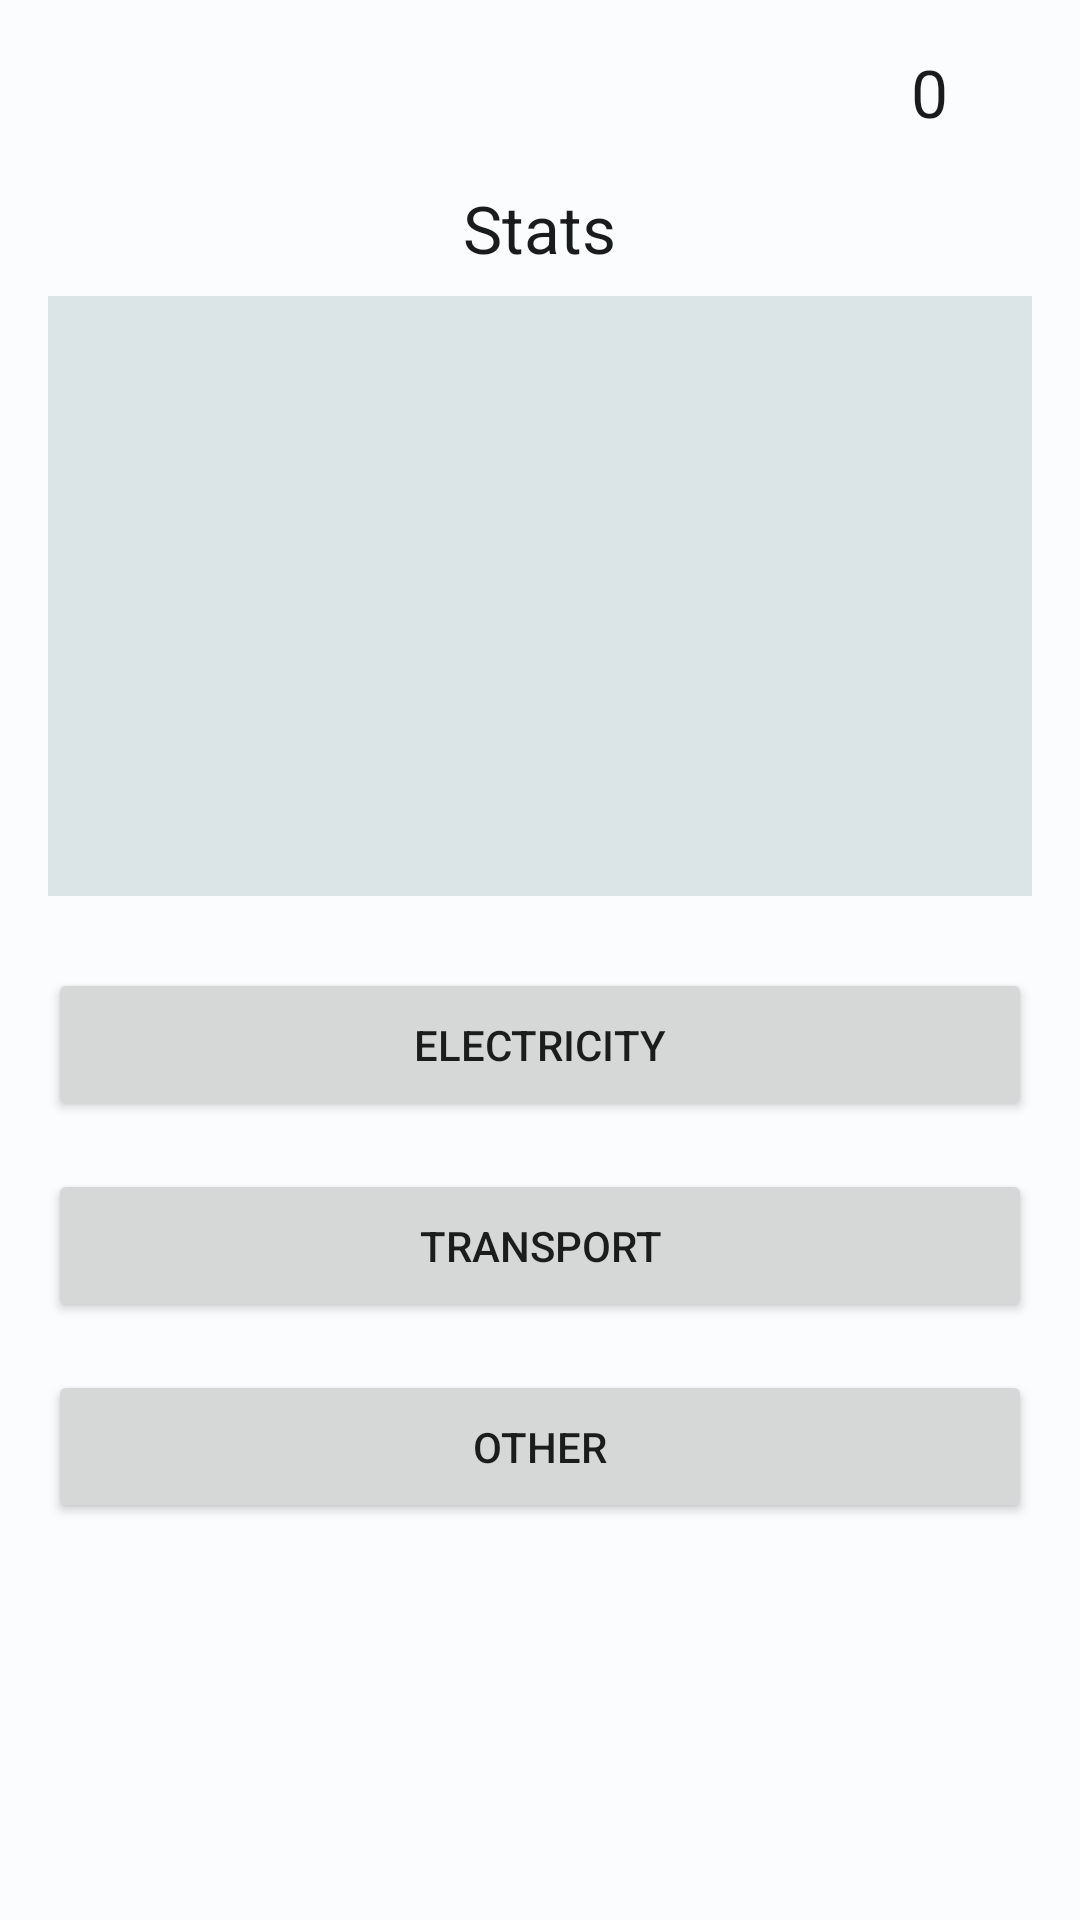

Android layout source for this screen:
<!-- AndroidManifest.xml: application theme Theme.CarbonTracer -->
<!-- res/layout/fragment_home.xml -->
<?xml version="1.0" encoding="utf-8"?>
<LinearLayout xmlns:android="http://schemas.android.com/apk/res/android"
    xmlns:app="http://schemas.android.com/apk/res-auto"
    xmlns:tools="http://schemas.android.com/tools"
    android:layout_width="match_parent"
    android:layout_height="match_parent"
    android:orientation="vertical"
    android:padding="16dp"
    tools:context=".HomeFragment">

    
    <RelativeLayout
        android:layout_width="match_parent"
        android:layout_height="wrap_content"
        android:layout_marginBottom="16dp">

        <LinearLayout
            android:id="@+id/streak_layout"
            android:layout_width="wrap_content"
            android:layout_height="wrap_content"
            android:layout_alignParentEnd="true"
            android:layout_centerVertical="true"
            android:gravity="center_vertical"
            android:orientation="horizontal">

            <TextView
                android:id="@+id/streak_count_text"
                android:layout_width="wrap_content"
                android:layout_height="wrap_content"
                android:layout_marginEnd="4dp"
                android:text="0"
                android:textAppearance="@style/TextAppearance.AppCompat.Large"
                android:textColor="?attr/colorOnSurface" />

            <ImageView
                android:id="@+id/streak_flame_icon"
                android:layout_width="24dp"
                android:layout_height="24dp"
                android:contentDescription="Streak Flame"
                android:src="@drawable/ic_custom_green_flame" />
        </LinearLayout>
    </RelativeLayout>

    
    <TextView
        android:id="@+id/stats_title"
        android:layout_width="wrap_content"
        android:layout_height="wrap_content"
        android:layout_gravity="center_horizontal"
        android:layout_marginBottom="8dp"
        android:text="Stats"
        android:textAppearance="@style/TextAppearance.AppCompat.Large"
        android:textColor="?attr/colorOnSurface" />

    
    <FrameLayout
        android:id="@+id/graph_placeholder"
        android:layout_width="match_parent"
        android:layout_height="200dp"
        android:background="?attr/colorSurfaceVariant" />

    
    <Button
        android:id="@+id/button_electricity"
        android:layout_width="match_parent"
        android:layout_height="wrap_content"
        android:layout_marginTop="24dp"
        android:gravity="center"
        android:paddingTop="16dp"
        android:paddingBottom="16dp"
        android:text="Electricity" />

    <Button
        android:id="@+id/button_transport"
        android:layout_width="match_parent"
        android:layout_height="wrap_content"
        android:layout_marginTop="16dp"
        android:gravity="center"
        android:paddingTop="16dp"
        android:paddingBottom="16dp"
        android:text="Transport" />

    <Button
        android:id="@+id/button_other"
        android:layout_width="match_parent"
        android:layout_height="wrap_content"
        android:layout_marginTop="16dp"
        android:gravity="center"
        android:paddingTop="16dp"
        android:paddingBottom="16dp"
        android:text="Other" />

</LinearLayout>
<!-- resources referenced by this layout -->
<resources>
  <style name="Theme.CarbonTracer" parent="Base.Theme.CarbonTracer">
          <item name="android:statusBarColor">@android:color/black</item>
          <item name="android:windowLightStatusBar" tools:targetApi="m">false</item>
      </style>
  <style name="Base.Theme.CarbonTracer" parent="Theme.MaterialComponents.DayNight.NoActionBar">
          
          <item name="colorPrimary">@color/md_theme_light_primary</item>
          <item name="colorOnPrimary">@color/md_theme_light_onPrimary</item>
          <item name="colorPrimaryContainer">@color/md_theme_light_primaryContainer</item>
          <item name="colorOnPrimaryContainer">@color/md_theme_light_onPrimaryContainer</item>
          <item name="colorSecondary">@color/md_theme_light_secondary</item>
          <item name="colorOnSecondary">@color/md_theme_light_onSecondary</item>
          <item name="colorSecondaryContainer">@color/md_theme_light_secondaryContainer</item>
          <item name="colorOnSecondaryContainer">@color/md_theme_light_onSecondaryContainer</item>
          <item name="colorTertiary">@color/md_theme_light_tertiary</item>
          <item name="colorOnTertiary">@color/md_theme_light_onTertiary</item>
          <item name="colorTertiaryContainer">@color/md_theme_light_tertiaryContainer</item>
          <item name="colorOnTertiaryContainer">@color/md_theme_light_onTertiaryContainer</item>
          <item name="colorError">@color/md_theme_light_error</item>
          <item name="colorOnError">@color/md_theme_light_onError</item>
          <item name="colorErrorContainer">@color/md_theme_light_errorContainer</item>
          <item name="colorOnErrorContainer">@color/md_theme_light_onErrorContainer</item>
          <item name="android:colorBackground">@color/md_theme_light_background</item>
          <item name="colorOnBackground">@color/md_theme_light_onBackground</item>
          <item name="colorSurface">@color/md_theme_light_surface</item>
          <item name="colorOnSurface">@color/md_theme_light_onSurface</item>
          <item name="colorSurfaceVariant">@color/md_theme_light_surfaceVariant</item>
          <item name="colorOnSurfaceVariant">@color/md_theme_light_onSurfaceVariant</item>
          <item name="colorOutline">@color/md_theme_light_outline</item>
  
      </style>
  <color name="md_theme_light_primary">#006874</color>
  <color name="md_theme_light_onPrimary">#FFFFFF</color>
  <color name="md_theme_light_primaryContainer">#97F0FF</color>
  <color name="md_theme_light_onPrimaryContainer">#001F24</color>
  <color name="md_theme_light_secondary">#4A6267</color>
  <color name="md_theme_light_onSecondary">#FFFFFF</color>
  <color name="md_theme_light_secondaryContainer">#CDE7EC</color>
  <color name="md_theme_light_onSecondaryContainer">#051F23</color>
  <color name="md_theme_light_tertiary">#525E7D</color>
  <color name="md_theme_light_onTertiary">#FFFFFF</color>
  <color name="md_theme_light_tertiaryContainer">#D9E2FF</color>
  <color name="md_theme_light_onTertiaryContainer">#0E1B37</color>
  <color name="md_theme_light_error">#BA1A1A</color>
  <color name="md_theme_light_onError">#FFFFFF</color>
  <color name="md_theme_light_errorContainer">#FFDAD6</color>
  <color name="md_theme_light_onErrorContainer">#410002</color>
  <color name="md_theme_light_background">#FBFCFD</color>
  <color name="md_theme_light_onBackground">#191C1D</color>
  <color name="md_theme_light_surface">#FBFCFD</color>
  <color name="md_theme_light_onSurface">#191C1D</color>
  <color name="md_theme_light_surfaceVariant">#DBE4E6</color>
  <color name="md_theme_light_onSurfaceVariant">#3F484A</color>
  <color name="md_theme_light_outline">#6F797B</color>
</resources>
